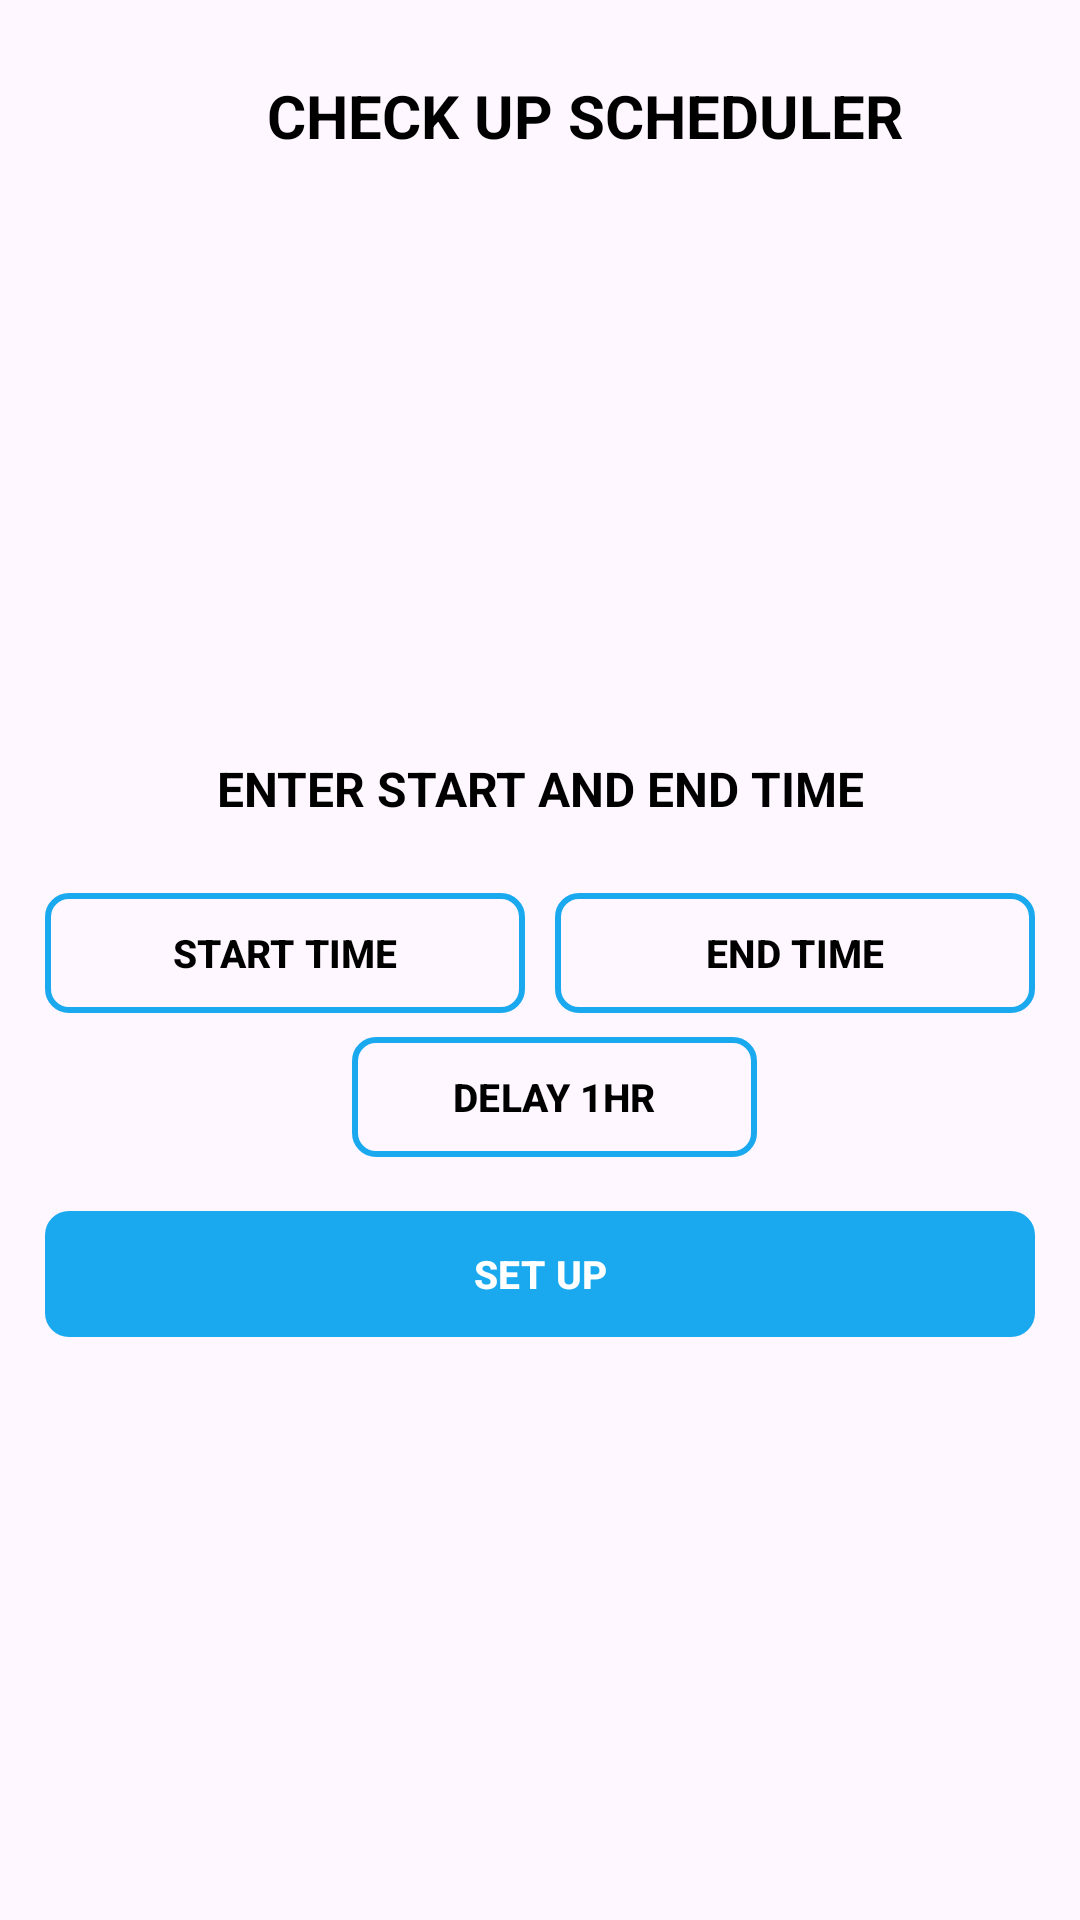

Layout XML and referenced resources for this Android screen:
<!-- AndroidManifest.xml: application theme Theme.SPA -->
<!-- res/layout/activity_add_check_up.xml -->
<?xml version="1.0" encoding="utf-8"?>
<LinearLayout
    xmlns:android="http://schemas.android.com/apk/res/android"
    xmlns:app="http://schemas.android.com/apk/res-auto"
    xmlns:tools="http://schemas.android.com/tools"
    android:id="@+id/main"
    android:orientation="vertical"
    android:padding="15dp"
    android:layout_width="match_parent"
    android:layout_height="match_parent"
    tools:context=".reminders.schedulers.AddCheckUpActivity">

    <LinearLayout
        android:layout_width="match_parent"
        android:layout_height="wrap_content">

        <ImageButton
            android:layout_width="30dp"
            android:layout_height="30dp"
            android:src="@drawable/back_btn"
            android:background="?attr/selectableItemBackgroundBorderless"
            android:clickable="true"
            android:focusable="true"
            android:id="@+id/add_check_back_btn"
            android:layout_marginTop="10dp"
            android:scaleType="centerCrop"
            style="@style/imgTint"/>

        <TextView
            android:layout_width="match_parent"
            android:layout_height="wrap_content"
            android:layout_marginTop="5dp"
            android:textAlignment="center"
            android:padding="5dp"
            android:text="@string/check_up_scheduler"
            android:textAllCaps="true"
            android:textSize="20sp"
            android:textStyle="bold"
            style="@style/textcolor"
            />

    </LinearLayout>

    <LinearLayout
        android:layout_width="match_parent"
        android:layout_height="match_parent"
        android:orientation="vertical"
        android:gravity="center">

        <ImageView
            android:layout_width="wrap_content"
            android:layout_height="wrap_content"
            android:src="@drawable/check"/>

        <TextView
            android:layout_width="wrap_content"
            android:layout_height="wrap_content"
            android:textStyle="bold"
            android:text="@string/enter_start_and_end_time"
            android:textSize="16sp"
            android:layout_margin="10dp"
            style="@style/textcolor"
            android:padding="10dp"
            android:textAlignment="center"
            android:textAllCaps="true"
            android:id="@+id/about"/>

        <LinearLayout
            android:weightSum="2"
            android:layout_width="match_parent"
            android:layout_height="wrap_content">

            <com.google.android.material.button.MaterialButton
                android:layout_width="0dp"
                android:layout_weight="1"
                android:layout_height="wrap_content"
                app:cornerRadius="8dp"
                style="@style/dateButton"
                app:strokeWidth="2dp"
                android:layout_marginEnd="5dp"
                app:strokeColor="@color/myPrimary"
                android:text="@string/start_time"
                android:textAllCaps="true"
                android:textSize="13sp"
                android:textStyle="bold"
                android:id="@+id/addCheckStartTime"/>

            <com.google.android.material.button.MaterialButton
                android:layout_width="0dp"
                android:layout_height="wrap_content"
                app:cornerRadius="8dp"
                android:layout_weight="1"
                android:layout_marginStart="5dp"
                style="@style/dateButton"
                app:strokeWidth="2dp"
                app:strokeColor="@color/myPrimary"
                android:text="@string/end_time"
                android:textAllCaps="true"
                android:textSize="13sp"
                android:textStyle="bold"
                android:id="@+id/addCheckEnd"/>

        </LinearLayout>

        <com.google.android.material.button.MaterialButton
            android:layout_width="135dp"
            android:layout_height="wrap_content"
            app:cornerRadius="8dp"
            android:layout_marginStart="5dp"
            style="@style/dateButton"
            app:strokeWidth="2dp"
            app:strokeColor="@color/myPrimary"
            android:text="@string/delay_1hr"
            android:textAllCaps="true"
            android:textSize="13sp"
            android:textStyle="bold"
            android:id="@+id/addDelay"/>

        <FrameLayout
            android:layout_width="match_parent"
            android:layout_height="wrap_content"
            android:animateLayoutChanges="true">

            <com.google.android.material.button.MaterialButton
                android:layout_width="match_parent"
                android:layout_height="50dp"
                android:layout_marginTop="10dp"
                android:textColor="@color/white"
                android:textStyle="bold"
                style="@style/mybtn"
                android:text="@string/set_up"
                android:textSize="13sp"
                android:id="@+id/addCheckup"/>

            <ProgressBar
                android:layout_width="match_parent"
                android:layout_height="wrap_content"
                android:indeterminate="true"
                android:layout_marginTop="10dp"
                android:indeterminateTint="@color/myPrimary"
                android:layout_gravity="center"
                style="@style/Widget.AppCompat.ProgressBar.Horizontal"
                android:id="@+id/add_check_progress"
                android:visibility="gone"
                />
        </FrameLayout>

    </LinearLayout>

</LinearLayout>
<!-- resources referenced by this layout -->
<resources>
  <color name="myPrimary">#EB07A3ED</color>
  <color name="white">#FFFFFFFF</color>
  <string name="check_up_scheduler">Check Up Scheduler</string>
  <string name="delay_1hr">Delay 1Hr</string>
  <string name="end_time">End Time</string>
  <string name="enter_start_and_end_time">Enter start and end time</string>
  <string name="set_up">Set Up</string>
  <string name="start_time">Start Time</string>
  <style name="dateButton" parent="Widget.Material3.Button.OutlinedButton">
          <item name="android:textColor">@color/black</item>
          <item name="iconTint">@color/black</item>
      </style>
  <style name="imgTint" parent="Widget.AppCompat.ImageButton">
          <item name="tint">@color/black</item>
      </style>
  <style name="mybtn" parent="ShapeAppearanceOverlay.Material3.Button">
          <item name="backgroundTint">@color/myPrimary</item>
          <item name="android:textStyle">bold</item>
          <item name="textAllCaps">true</item>
          <item name="cornerRadius">8dp</item>
          <item name="android:textSize">16sp</item>
          <item name="elevation">10dp</item>
          <item name="android:textColor">@color/white</item>
      </style>
  <style name="textcolor" parent="Widget.AppCompat.TextView">
          <item name="android:textColor">@color/black</item>
      </style>
  <style name="Theme.SPA" parent="Base.Theme.SPA" />
  <color name="black">#FF000000</color>
  <style name="Base.Theme.SPA" parent="Theme.Material3.DayNight.NoActionBar">
          
          
      </style>
</resources>
